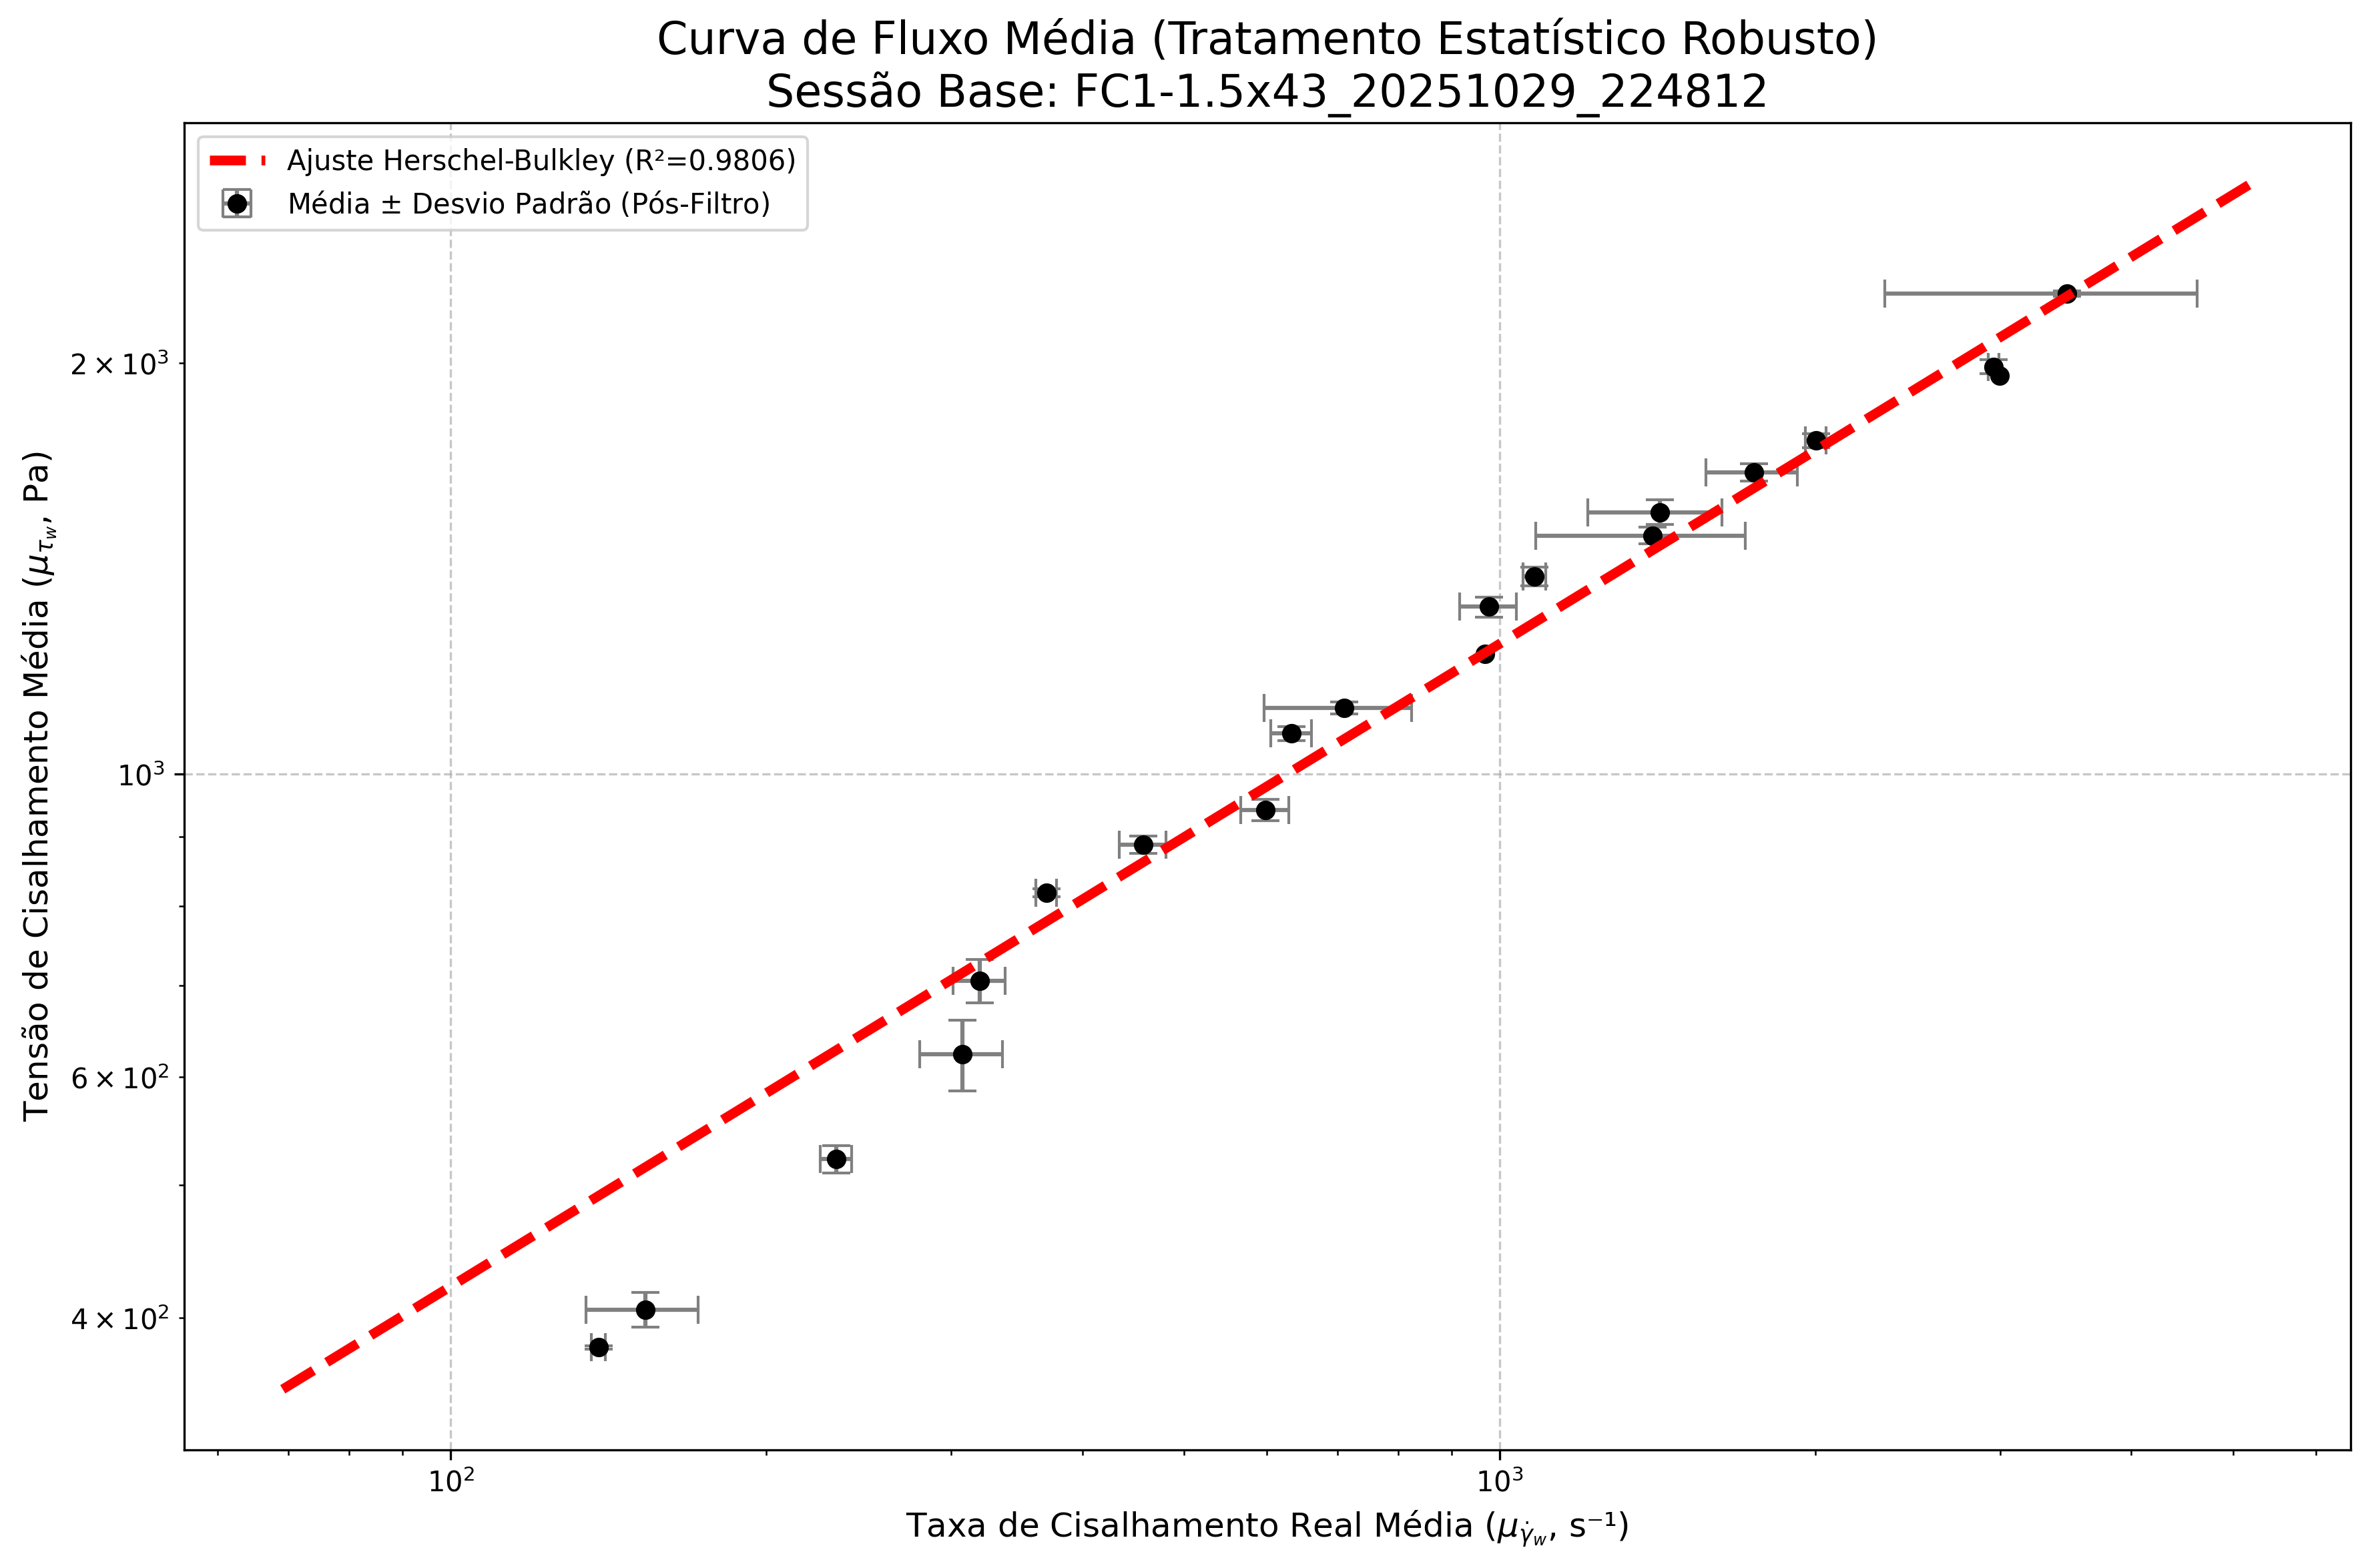

The file beside this chart, header and first rows:
P_NOMINAL_AGRUPADA; P_ext_MEDIA(bar); τw_MEDIA(Pa); γ̇w_MEDIA(s⁻¹); η_MEDIA(Pa·s); STD_P_ext(bar); STD_τw (Pa); STD_γ̇w (s⁻¹); STD_η (Pa·s); N_Repeticoes
0,40000; 0,43615; 380,38220; 138,36285; 2,74955; 0,00120; 1,01739; 2,13002; 0,04971; 2
0,50000; 0,46477; 405,29397; 153,39970; 2,66350; 0,01364; 11,88131; 18,82520; 0,26320; 3
0,60000; 0,59904; 522,41123; 233,19400; 2,24107; 0,01394; 12,15391; 8,02686; 0,03534; 7
0,70000; 0,71468; 623,27995; 307,71005; 2,03073; 0,04286; 37,37142; 27,91373; 0,07559; 6
0,80000; 0,80934; 705,83333; 319,53730; 2,21719; 0,02974; 25,92797; 18,38343; 0,18230; 7
0,90000; 0,93860; 818,55746; 369,56771; 2,21599; 0,00586; 5,12106; 8,49549; 0,05645; 7
1,00000; 1,01764; 887,48624; 457,18057; 1,94499; 0,01499; 13,05809; 23,63876; 0,08812; 7
1,10000; 1,07950; 941,43610; 597,68840; 1,57754; 0,01923; 16,74955; 31,37714; 0,05845; 5
1,20000; 1,22765; 1070,62495; 633,35165; 1,69267; 0,01483; 12,92069; 28,40921; 0,06920; 4
1,30000; 1,28211; 1118,10313; 710,43657; 1,61337; 0,01279; 11,14957; 114,01008; 0,29346; 7
1,40000; 1,40450; 1224,89640; 967,53510; 1,26600; ; ; ; ; 1
1,50000; 1,51993; 1325,50727; 976,42133; 1,36160; 0,02562; 22,36316; 61,18261; 0,09899; 3
1,60000; 1,59965; 1395,05903; 1079,36170; 1,29315; 0,02530; 22,04426; 26,91399; 0,04110; 4
1,70000; 1,71374; 1494,54016; 1397,79961; 1,11909; 0,02412; 21,04789; 315,41218; 0,24452; 14
1,80000; 1,78268; 1554,66448; 1421,02592; 1,11120; 0,03702; 32,27068; 207,03180; 0,15846; 4
1,90000; 1,90686; 1662,96546; 1746,90754; 0,95958; 0,02718; 23,71303; 174,11247; 0,09693; 5
2,00000; 2,01109; 1753,85742; 2001,06193; 0,87688; 0,02459; 21,44864; 44,22751; 0,02351; 10
2,20000; 2,24430; 1957,22560; 2997,49500; 0,65300; ; ; ; ; 1
2,30000; 2,27763; 1986,30930; 2956,55865; 0,67185; 0,02656; 23,16182; 33,13189; 0,00658; 4
2,60000; 2,57687; 2247,25660; 3474,29935; 0,71480; 0,01058; 9,22763; 1146,27464; 0,28121; 4
